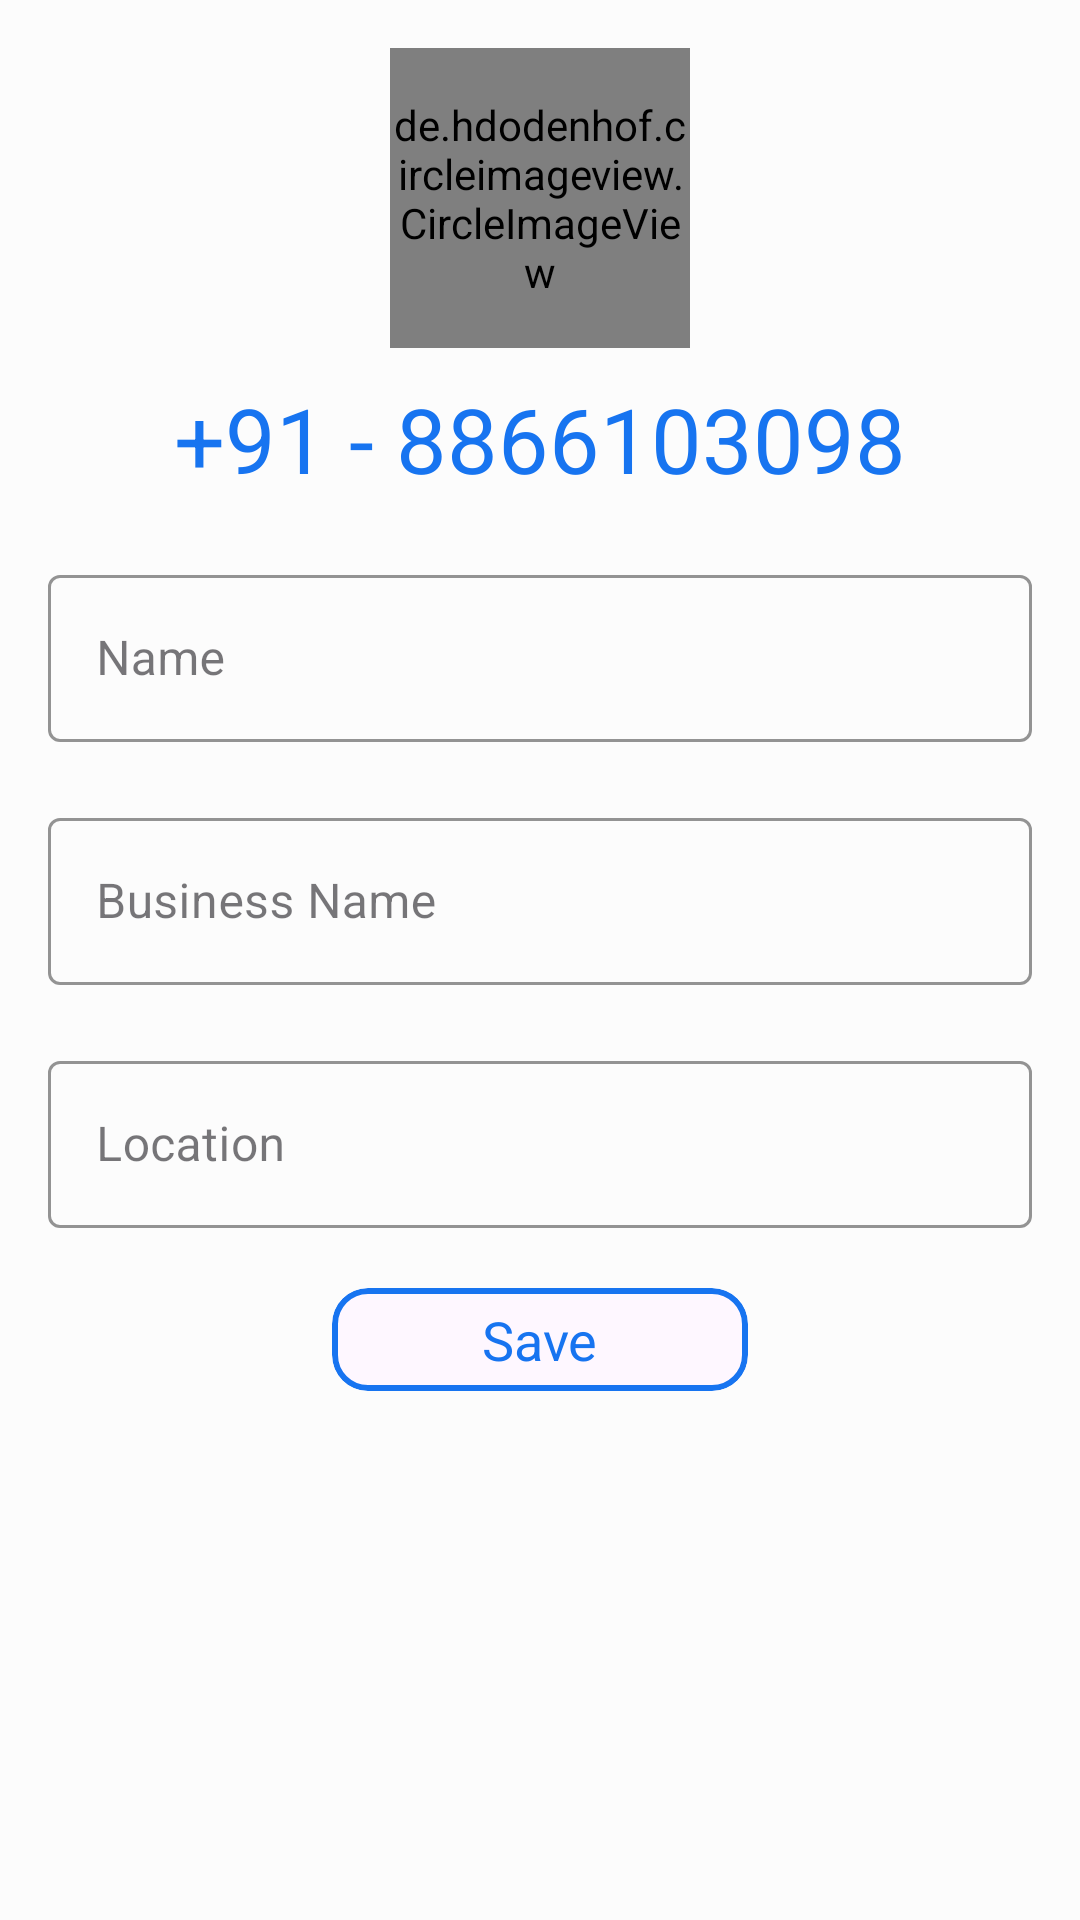

Write the Android layout XML for this screen, with the resource values it uses.
<!-- AndroidManifest.xml: application theme Theme.UdharBook -->
<!-- res/layout/fragment_edit_formdashboard.xml -->
<?xml version="1.0" encoding="utf-8"?>
<androidx.constraintlayout.widget.ConstraintLayout xmlns:android="http://schemas.android.com/apk/res/android"
    xmlns:app="http://schemas.android.com/apk/res-auto"
    xmlns:tools="http://schemas.android.com/tools"
    android:layout_width="match_parent"
    android:layout_height="match_parent"
    android:background="@color/background"
    tools:context=".edit_formdashboard">

    <LinearLayout
        android:id="@id/linearLayout"
        android:layout_width="match_parent"
        android:layout_height="wrap_content"
        android:gravity="center_horizontal"
        android:orientation="vertical"
        android:padding="16dp"
        app:layout_constraintEnd_toEndOf="parent"
        app:layout_constraintStart_toStartOf="parent"
        app:layout_constraintTop_toTopOf="parent">

        <de.hdodenhof.circleimageview.CircleImageView
            android:id="@+id/user_image"
            android:layout_width="100dp"
            android:layout_height="100dp"
            android:layout_weight="1"
            android:src="@drawable/formdashboardicon" />

        <TextView
            android:id="@+id/user_number"
            android:layout_width="wrap_content"
            android:layout_height="wrap_content"
            android:layout_marginTop="10dp"
            android:layout_weight="1"
            android:text="@string/formdashboardheading"
            android:textColor="@color/colorAccent"
            android:textSize="30sp" />

        <com.google.android.material.textfield.TextInputLayout
            style="@style/Widget.MaterialComponents.TextInputLayout.OutlinedBox"
            android:layout_width="match_parent"
            android:layout_height="wrap_content"
            android:layout_marginTop="20dp"
            android:hint="Name"
            app:boxStrokeColor="@color/colorAccent">

            <com.google.android.material.textfield.TextInputEditText
                android:id="@+id/user_name"
                android:layout_width="match_parent"
                android:layout_height="wrap_content">

            </com.google.android.material.textfield.TextInputEditText>
        </com.google.android.material.textfield.TextInputLayout>

        <com.google.android.material.textfield.TextInputLayout
            style="@style/Widget.MaterialComponents.TextInputLayout.OutlinedBox"
            android:layout_width="match_parent"
            android:layout_height="wrap_content"
            android:layout_marginTop="20dp"
            android:hint="Business Name"
            app:boxStrokeColor="@color/colorAccent">

            <com.google.android.material.textfield.TextInputEditText
                android:id="@+id/user_businessname"
                android:layout_width="match_parent"
                android:layout_height="wrap_content">

            </com.google.android.material.textfield.TextInputEditText>
        </com.google.android.material.textfield.TextInputLayout>

        <com.google.android.material.textfield.TextInputLayout
            style="@style/Widget.MaterialComponents.TextInputLayout.OutlinedBox"
            android:layout_width="match_parent"
            android:layout_height="wrap_content"
            android:layout_marginTop="20dp"
            android:hint="Location"
            app:boxStrokeColor="@color/colorAccent">

            <com.google.android.material.textfield.TextInputEditText
                android:id="@+id/user_location"
                android:layout_width="match_parent"
                android:layout_height="wrap_content">

            </com.google.android.material.textfield.TextInputEditText>
        </com.google.android.material.textfield.TextInputLayout>

        <com.google.android.material.card.MaterialCardView
            android:id="@+id/transaction_debit"
            android:layout_width="wrap_content"
            android:layout_height="wrap_content"
            android:layout_marginTop="20dp"

            app:strokeColor="@color/colorAccent"
            app:strokeWidth="2dp">

            <TextView
                android:id="@+id/update_details"
                android:layout_width="wrap_content"
                android:layout_height="wrap_content"
                android:layout_gravity="center"
                android:paddingHorizontal="50dp"
                android:paddingVertical="5dp"
                android:text="@string/editbutton"
                android:textColor="@color/colorAccent"
                android:textSize="18sp">

            </TextView>
        </com.google.android.material.card.MaterialCardView>


    </LinearLayout>

</androidx.constraintlayout.widget.ConstraintLayout>
<!-- resources referenced by this layout -->
<resources>
  <color name="background">#FCFCFC</color>
  <color name="colorAccent">#1774F0</color>
  <string name="editbutton">Save</string>
  <string name="formdashboardheading">+91 - 8866103098</string>
  <style name="Theme.UdharBook" parent="Base.Theme.UdharBook" />
  <style name="Base.Theme.UdharBook" parent="Theme.Material3.DayNight.NoActionBar">
          
          
          <item name="android:windowFullscreen">true</item>
      </style>
</resources>
